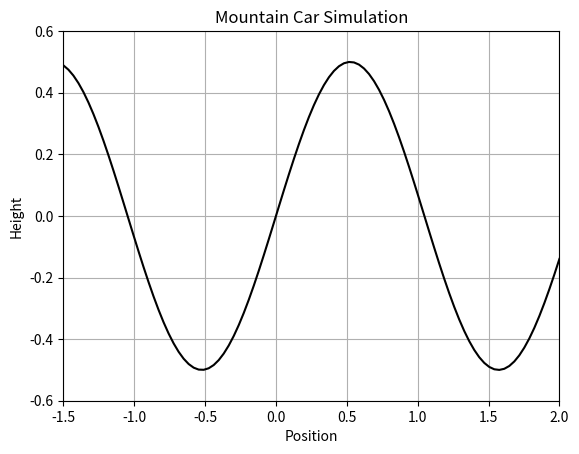

Reproduce this figure in Python. (Note: this script raises an exception after producing the figure.)
import numpy as np
import math
import matplotlib.pyplot as plt
import matplotlib.animation as animation
import time

# Constants
min_position = -1.5
max_position = 2.0 # Change this to see more or less of the right hill
goal_position_hill = math.pi/6
goal_position_valley = 3*math.pi/6 # Task 3 onwards
force = 0.001
gravity = 0.0025
max_speed = 0.07

# Initialize car
start_position = -1*math.pi/6 # Start position
position = start_position
velocity = 0.0  # Start velocity


# Hill function (for visualization)
def hill(x):
    return np.sin(3 * x) * 0.5


# Simulation parameters
num_steps = 1000  # change if needed
positions = []
runs = 1
episode_steps = 0
n_episodes = 1
done = False

# Data
state_action_pair = ([], [])
episode_data = []


# Initialize figure
fig, ax = plt.subplots()
ax.grid(True)
x = np.linspace(min_position, max_position, 100)
y = hill(x)
ax.plot(x, y, 'k')  # Draws the hill
car, = ax.plot([], [], 'ro', markersize=10)  # Car marker

# Q-learning Parameters
n_bins = 60
alpha = 0.3
gamma = 0.99
epsilon = 0.1
epsilon_decay = 0.94
epsilon_min = 0.05

#action space
action_space = [-1, 1]

# Discretization bins
margin_red = 0.5 #[0.5 , max_position]
margin_blue= -0.5 # [-0.5, 0.5)
margin_green = -1.5 #[-1.5, 0.5)

# Q-table: shape (n_bins, 2 actions)
Q = np.zeros((n_bins, len(action_space)))

#green and red bin
gradient_bins_gr = np.linspace(0, -1, n_bins//3)
#blue bin
gradient_bins_blue = np.linspace(0, 1, n_bins//3)

# Discretize gradient
def discretize_gradient(gradient):
    state =  np.digitize(gradient, gradient_bins_gr) -1

    #if position falls in red bin
    if position >= margin_red:
        state += int(n_bins//1.5)
        
        #falls in yellow bin
        if  position >= margin_yellow:
            state = np.digitize(gradient, gradient_bins_yellow) -1
            
    #position falls in blue bin
    elif position >= margin_blue:
        state =  np.digitize(gradient, gradient_bins_blue) -1
        state += n_bins//3
        
    return state

num_exploit  = 0
num_explore = 0

# Animation update function
def update(frame):
    global position, velocity, outcome, action, episode_steps, Q, epsilon, runs, done, num_explore, num_exploit, n_episodes, episode_data
    if n_episodes <= 10:
        if done:
            print(f'Runs: {runs} outcome: {outcome} - Steps: {episode_steps} - explore: {num_explore} - exploit: {num_exploit}, n_episodes: {n_episodes} E:{epsilon}')
            print(Q)
            done = False
            num_explore = 0
            num_exploit = 0
            episode_data.append(episode_steps)
            episode_steps = 0
            n_episodes += 1
            epsilon = max(epsilon * epsilon_decay, epsilon_min)
            time.sleep(1)
            position = start_position

        #descritize current gradient
        gradient = np.cos(3 * position)
        state = discretize_gradient(gradient)

        action_space = [-1, 1]
        if position >= goal_position_hill+0.15:
            action_space = [-1.9, -1.8]

        # Epsilon-greedy action selection
        if np.random.rand() < epsilon:
            action = np.random.choice(action_space)  # Exploration
            num_explore += 1
        else:
            action = action_space[np.argmax(Q[state])]  # Exploitation
            num_exploit += 1

        # Edit this block for later data/state changes and perhaps make this an actual good data structure
        state_action_pair[0].append(position)
        state_action_pair[1].append(action)     
        applied_force = action * force

        # Update velocity
        velocity += applied_force - (gravity * gradient)
        velocity = np.clip(velocity, -max_speed, max_speed)

        # Update position
        position += velocity
        position = np.clip(position, min_position, max_position)    

        if position >= margin_red:
            reward = -0.01
        
        elif position >= margin_blue:
            reward = -0.05
        else:
            reward = -0.1


        if position <= min_position:
            reward = -5.0
            done = True
            outcome = "Fail"

        if position >= goal_position_valley + 0.005:
            reward = -0.5
            done = True
            outcome = "Fail"
        
        if goal_position_valley - 0.005 < position < goal_position_valley + 0.005 and abs(velocity) < 0.005:
            reward = 5.0
            done = True
            outcome = "Success"
    
        """Q Learning"""
        gradient = np.cos(3 * position)
        next_state = discretize_gradient(gradient) #new state after based on the action taken

        # Q-Learning update
        best_next_q = np.max(Q[next_state])
        Q[state, action_space.index(action)] += alpha * (reward + gamma * best_next_q - Q[state, action_space.index(action)])

        if done:
            print(f'state: {state} Q: {Q[state]} reward: {reward}')

        positions.append(position)  # Save the current position for later analysis (if wanted)
        car.set_data(position, hill(position))  # Update car position

        episode_steps += 1
        if episode_steps > 50000:
            done = True
            outcome="Failure"

    elif runs <= 10:
        plotQ_once(episode_data)
        plotQ(episode_data)
        episode_data = []
        n_episodes = 1
        runs += 1
        Q = np.zeros((n_bins, len(action_space)))
        epsilon = 0.1
    
    if runs > 10:
        ani.event_source.stop()

    return car,

# Set plot limits
ax.set_xlim(min_position, max_position)
ax.set_ylim(-0.6, 0.6)
ax.set_xlabel("Position")
ax.set_ylabel("Height")
ax.set_title("Mountain Car Simulation")


#Q - performance - Graph
fig2, ax2 = plt.subplots()
ax2.set_title("Q performance Combined")
ax2.grid(True)

#plot the combined Q graph
def plotQ(data):
    global ax2
    ax2.plot(data, marker="*", label=f'Run-{runs}')
    ax2.set_xlim(0, 10)
    ax2.set_xlabel("Episodes")
    ax2.set_ylabel("Steps")
    ax2.grid(True)
    ax2.legend()
    fig2.show()

#plot graph once per episode
def plotQ_once(data):
    fig3, ax3 = plt.subplots()
    ax3.plot(data, marker='*')
    ax3.set_xlabel("Episodes")
    ax3.set_ylabel("Steps")
    ax3.set_xlim(0, 10)
    ax3.set_title(f"Q performance: Runs: {runs}")
    ax3.grid(True)
    fig3.show()

# Create animation
ani = animation.FuncAnimation(fig, update, frames=num_steps+episode_steps, interval=1, blit=True)
plt.show()
